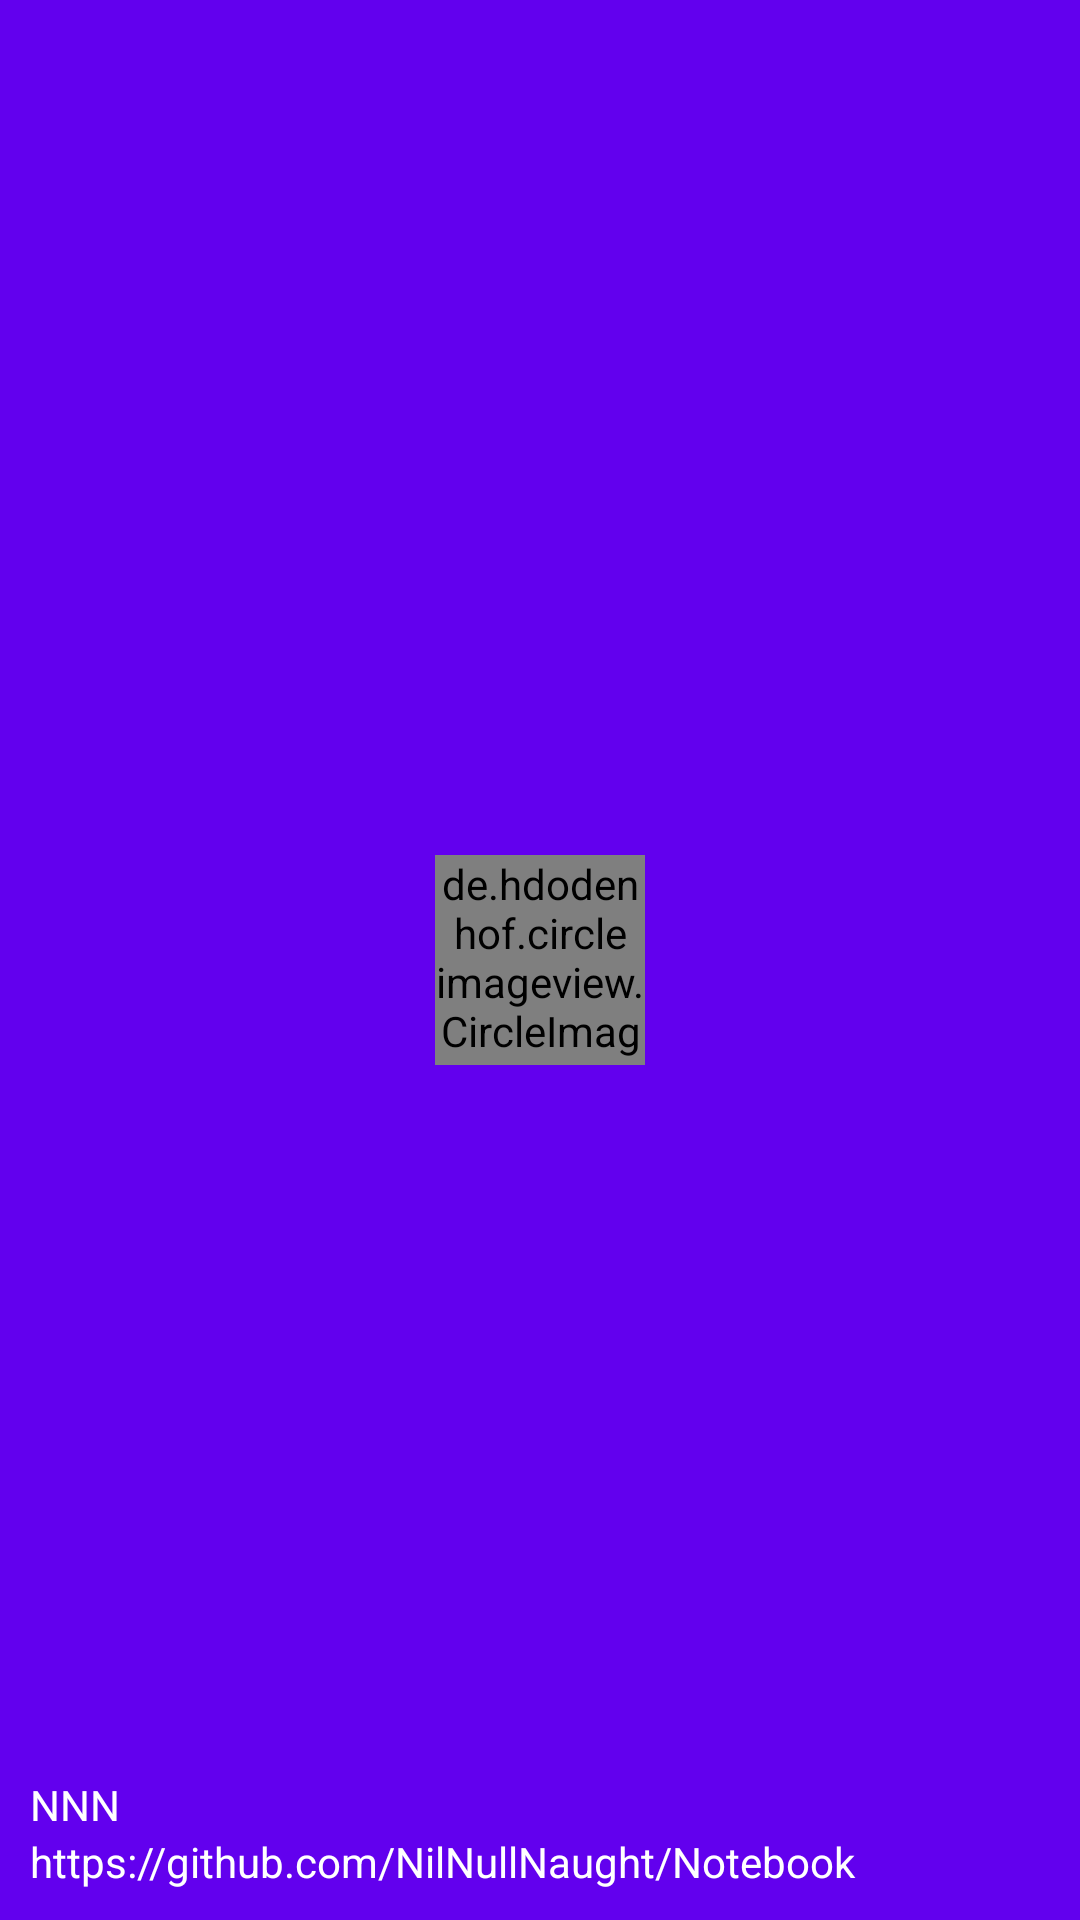

Produce the Android XML layout that renders to this screen, including the resource entries it uses.
<!-- AndroidManifest.xml: application theme AppTheme -->
<!-- res/layout/nav_header.xml -->
<?xml version="1.0" encoding="utf-8"?>
<RelativeLayout xmlns:android="http://schemas.android.com/apk/res/android"
    android:layout_width="match_parent"
    android:layout_height="180dp"
    android:padding="10dp"
    android:background="@color/colorPrimary">

    <de.hdodenhof.circleimageview.CircleImageView
        android:id="@+id/iconImage"
        android:layout_width="70dp"
        android:layout_height="70dp"
        android:src="@drawable/smileface"
        android:layout_centerInParent="true" />

    <TextView
        android:id="@+id/navHeader_GithubAddress"
        android:text="@string/navHeader_GithubAddress"
        android:layout_width="wrap_content"
        android:layout_height="wrap_content"
        android:layout_alignParentBottom="true"
        android:textColor="#FFF"
        android:textSize="14sp" />

    <TextView
        android:id="@+id/navHeader_Developer"
        android:text="@string/navHeader_Developer"
        android:layout_width="wrap_content"
        android:layout_height="wrap_content"
        android:layout_above="@id/navHeader_GithubAddress"
        android:textColor="#FFF"
        android:textSize="14sp" />

</RelativeLayout>
<!-- resources referenced by this layout -->
<resources>
  <!-- drawable smileface: png bitmap (drawable-xxhdpi, 3542 bytes) -->
  <string name="navHeader_Developer">NNN</string>
  <string name="navHeader_GithubAddress">https://github.com/NilNullNaught/Notebook</string>
  <style name="AppTheme" parent="Theme.MaterialComponents.DayNight.NoActionBar">
          
          <item name="colorPrimary">@color/colorPrimary</item>
          <item name="colorPrimaryDark">@color/colorPrimaryDark</item>
          <item name="colorAccent">@color/colorAccent</item>
      </style>
  <!-- not gathered from this repository: default colours our renderer supplied (Android Studio template values) -->
  <color name="colorPrimary">#FF6200EE</color>
  <color name="colorPrimaryDark">#FF3700B3</color>
  <color name="colorAccent">#FF03DAC5</color>
</resources>
